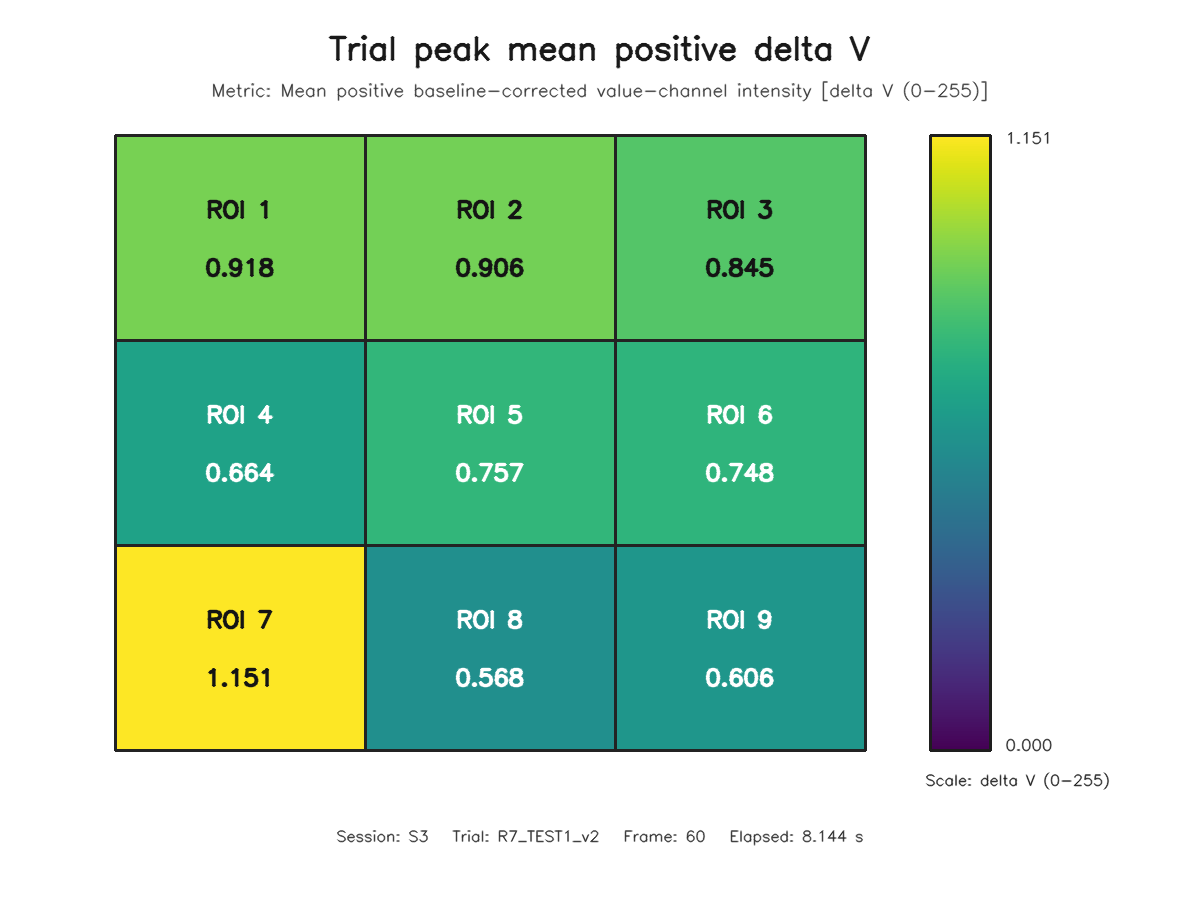

The table this chart was drawn from, first rows:
roi, row, column, value
1, 1, 1, 0.9182
2, 1, 2, 0.9056
3, 1, 3, 0.8454
4, 2, 1, 0.6637
5, 2, 2, 0.7569
6, 2, 3, 0.7482
7, 3, 1, 1.151
8, 3, 2, 0.5684
9, 3, 3, 0.6057
